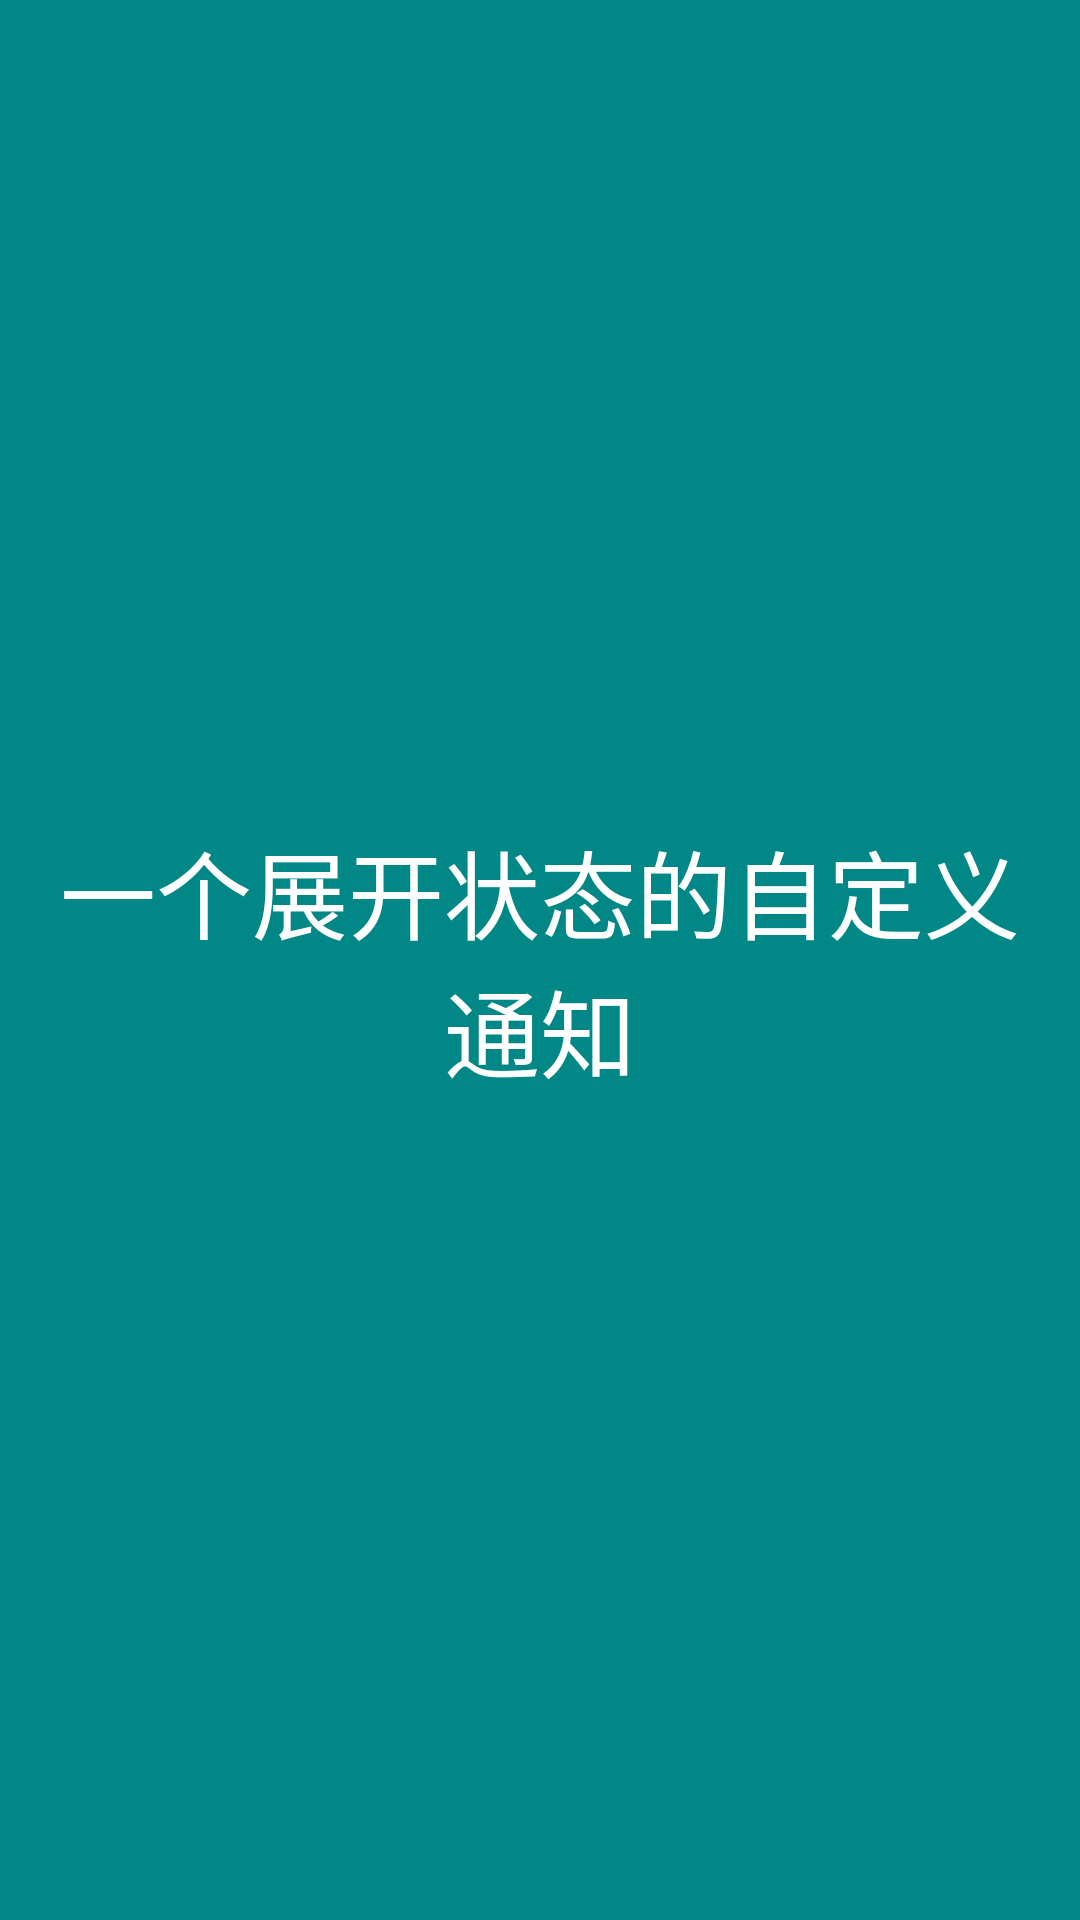

Reconstruct the res/layout file that produces this screen, plus the resources it refers to.
<!-- AndroidManifest.xml: application theme Theme.SupportAndroid12 -->
<!-- res/layout/notification_large.xml -->
<?xml version="1.0" encoding="utf-8"?>
<FrameLayout xmlns:android="http://schemas.android.com/apk/res/android"
    android:layout_width="match_parent"
    android:background="@color/teal_700"
    android:layout_height="match_parent">

    <TextView
        android:layout_width="match_parent"
        android:textSize="32sp"
        android:gravity="center"
        android:layout_margin="20dp"
        android:textColor="@color/white"
        android:text="一个展开状态的自定义通知"
        android:layout_height="match_parent"/>

</FrameLayout>
<!-- resources referenced by this layout -->
<resources>
  <style name="Theme.SupportAndroid12" parent="Theme.MaterialComponents.DayNight.DarkActionBar">
          
          <item name="colorPrimary">@color/teal_200</item>
          <item name="colorPrimaryVariant">@color/teal_700</item>
          <item name="colorOnPrimary">@color/black</item>
          
          <item name="colorSecondary">@color/purple_500</item>
          <item name="colorSecondaryVariant">@color/purple_700</item>
          <item name="colorOnSecondary">@color/white</item>
          
          <item name="android:statusBarColor" tools:targetApi="l">?attr/colorPrimaryVariant</item>
          
      </style>
  <!-- not gathered from this repository: default colours our renderer supplied (Android Studio template values) -->
  <color name="purple_500">#FF6200EE</color>
  <color name="purple_700">#FF3700B3</color>
  <color name="teal_200">#FF03DAC5</color>
  <color name="teal_700">#FF018786</color>
  <color name="black">#FF000000</color>
  <color name="white">#FFFFFFFF</color>
</resources>
